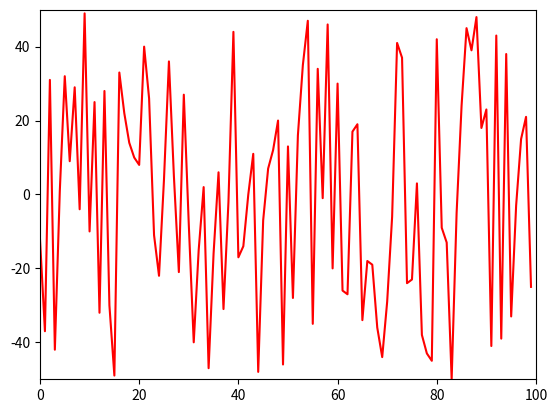

This chart was generated by the following Python code:
# import numpy as np
# import matplotlib.pyplot as plt
# #
# # x = np.array([1.0,2.0,3.0,1.0])
# # y = np.array([0.0,1.0,0.0,0.0])
# #
# # plt.ion()
# # fig = plt.figure()
# # ax = fig.add_subplot(111)
# # line1, = ax.plot(x, y, 'b-')
# # for i in range(0,5):
# #     plt.plot(x,y);
# #     plt.show();
# #     x = x*0.5;
# #     y = y*0.5;
# #     plt.pause(0.0001)
# #
# #
# # plt.close('all')
# x = np.linspace(0, 10*np.pi, 100)
# y = np.sin(x)
#
# plt.ion()
# fig = plt.figure()
# ax = fig.add_subplot(111)
# line1, = ax.plot(x, y, 'b-')
#
# for phase in np.linspace(0, 10*np.pi, 100):
#     line1.set_ydata(np.sin(0.5 * x + phase))
#     fig.canvas.draw()
import matplotlib.pyplot as plt
import time
import random

ysample = random.sample(range(-50, 50), 100)

xdata = []
ydata = []

plt.show()

axes = plt.gca()
axes.set_xlim(0, 100)
axes.set_ylim(-50, +50)
line, = axes.plot(xdata, ydata, 'r-')

for i in range(100):
    xdata.append(i)
    ydata.append(ysample[i])
    line.set_xdata(xdata)
    line.set_ydata(ydata)
    plt.draw()
    plt.pause(1e-17)
    time.sleep(0.1)

# add this if you don't want the window to disappear at the end
plt.show()
